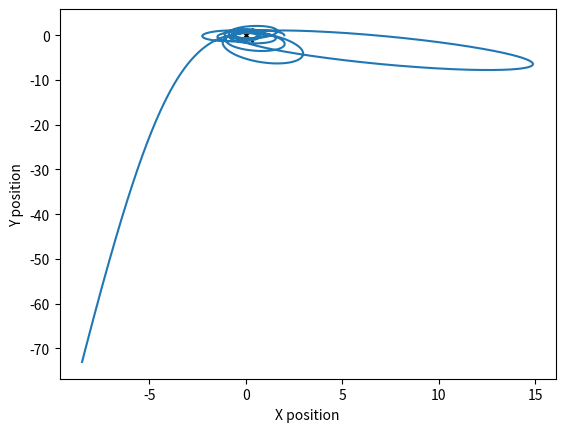

Python code for this plot:
import numpy as np
import matplotlib.pyplot as plt
from scipy.integrate import odeint

# [r,rdot,phi,phidot] 
init_state = [2.,0.,0.,0.]


# define some constants
Jz = 1.
k = 1.
E = 1.
m = 1.
Q = 1.

        
def dstate_dt(state, t): 
    # unpack state vector
    """
    if t<50:
        L = -0.005
    if t>50:
        L = 0.05
    """
    L = np.sin(t)/10.
    r = state[0]
    rdot = state[1]
    phi = state[2]
        
    dstate = np.zeros_like(state)
    dstate[0] = rdot
    dstate[1] = 1/r**3 - 1/r**2 + L * (-1/r**4 - L/(r**5))
    dstate[2] = 1/(r**2) + L/r**4
    return dstate
    
t = np.arange(0.1,500.,0.001)
    
finalstate = odeint(dstate_dt, init_state, t)
    
# convert from spherical to cartesian
theta = np.pi/2
r = finalstate[:,0]
phi = finalstate[:,2]
    
x = r * np.cos(phi)
y = r * np.sin(phi)
    
    
    
plt.figure()
#plt.scatter(x,y,c=(t),s=10,edgecolors='none')
plt.plot(x,y)
plt.xlabel('X position')
plt.ylabel('Y position')
#cb = plt.colorbar()
#cb.set_label('time')
plt.scatter(0,0,marker='x',s=100,color='black')
plt.show()
"""
plt.title('init_state:{}'.format(init_state))
plt.scatter(x,y,c=np.log10(t),s=10,edgecolors='none')
plt.xlabel('X position')
plt.ylabel('Y position')
cb = plt.colorbar()
cb.set_label('log(time)')
plt.scatter(0,0,marker='x',s=100,color='black')
plt.savefig('{}_spatial.png'.format(init_state))
    
plt.figure()
plt.title('init_state:{}'.format(init_state))
plt.plot(t,r)
plt.xlim(9.9,10)
plt.xlabel('time')
plt.ylabel('distance from center')
plt.savefig('{}_radius.png'.format(init_state))
"""